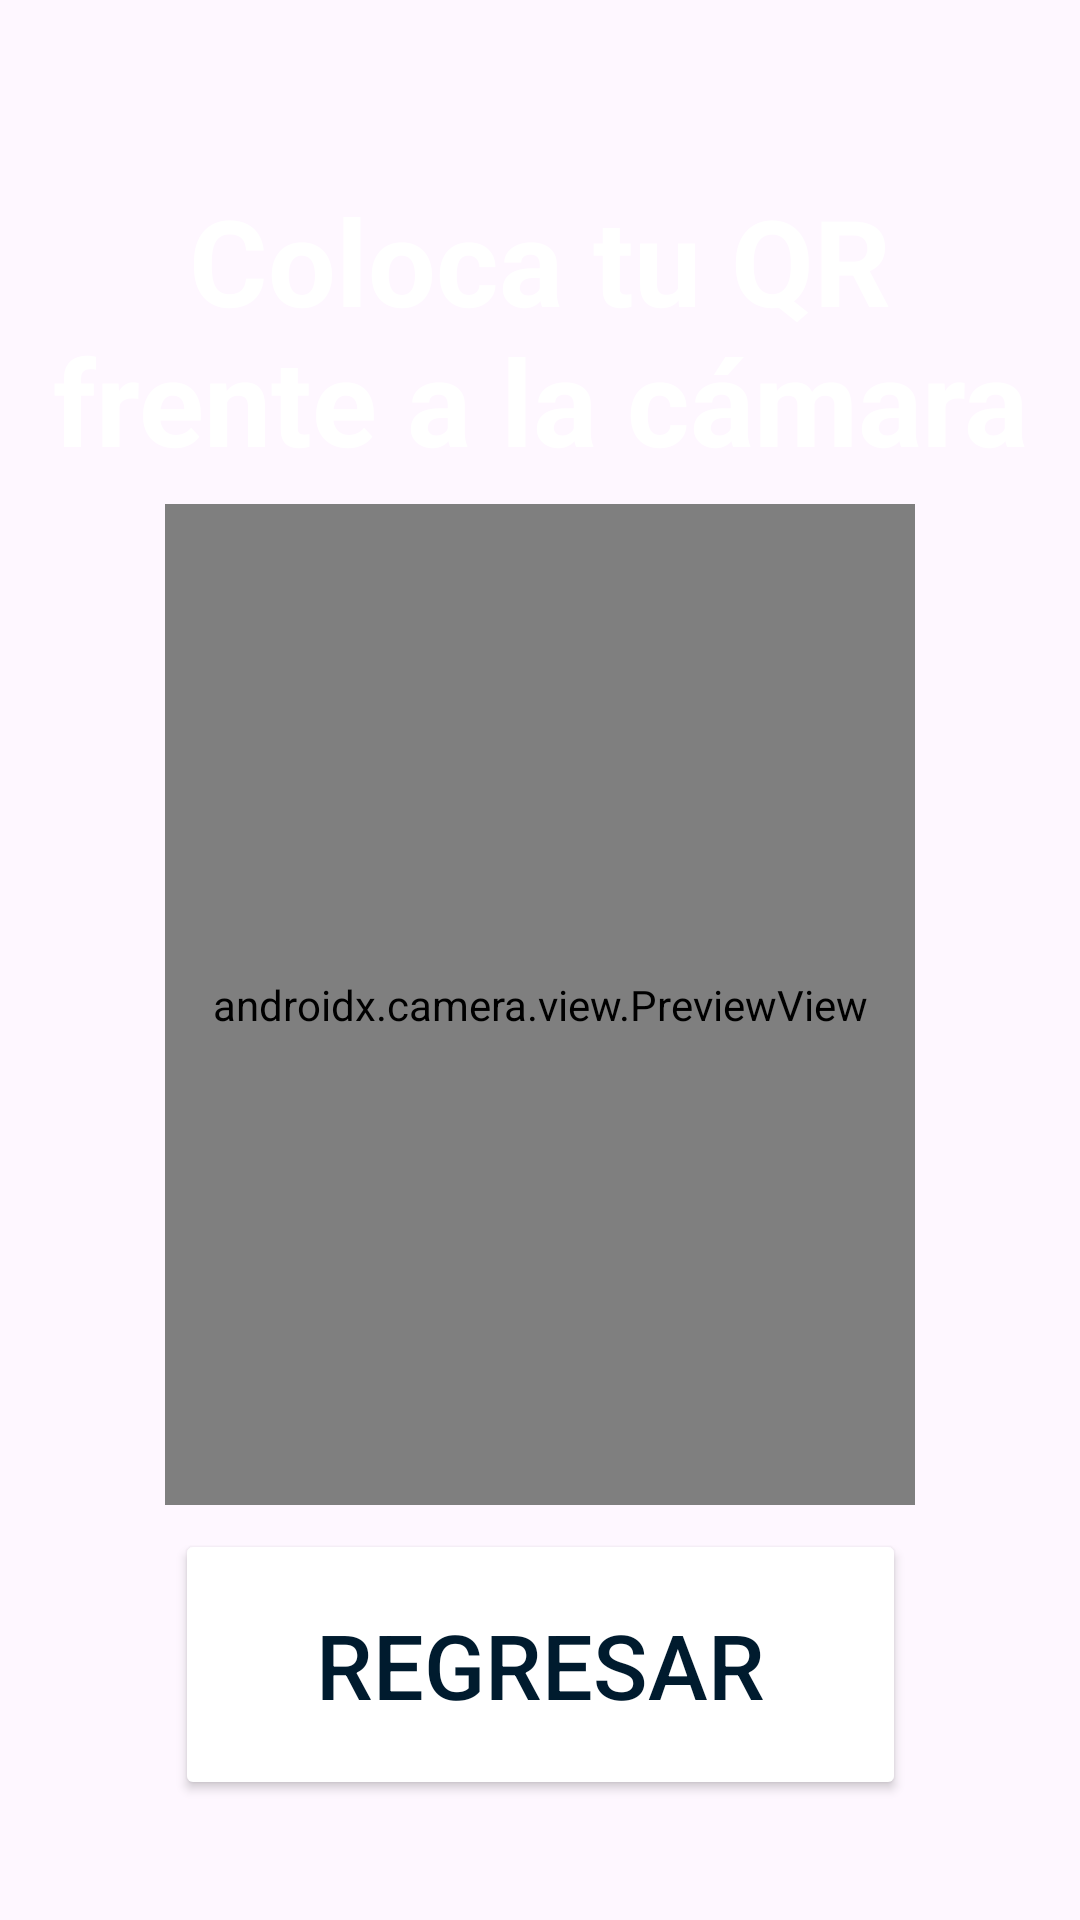

Layout XML and referenced resources for this Android screen:
<!-- AndroidManifest.xml: application theme Theme.Vexel_Entrada -->
<!-- res/layout/activity_acceso_qr.xml -->
<?xml version="1.0" encoding="utf-8"?>
<androidx.constraintlayout.widget.ConstraintLayout xmlns:android="http://schemas.android.com/apk/res/android"
    xmlns:app="http://schemas.android.com/apk/res-auto"
    xmlns:tools="http://schemas.android.com/tools"
    android:id="@+id/main"
    android:layout_width="match_parent"
    android:layout_height="match_parent"
    tools:context=".AccesoQR"
    android:background="@drawable/login_background"
    android:padding="10dp">

    
    <TextView
        android:id="@+id/instructionText"
        android:layout_width="0dp"
        android:layout_height="wrap_content"
        android:text="Coloca tu QR frente a la cámara"
        android:textStyle="bold"
        android:textSize="40sp"
        android:textColor="@color/white"
        android:gravity="center"
        app:layout_constraintTop_toTopOf="parent"
        app:layout_constraintStart_toStartOf="parent"
        app:layout_constraintEnd_toEndOf="parent"
        android:layout_marginTop="50dp"/>

    
    <androidx.camera.view.PreviewView
        android:id="@+id/previewView"
        android:layout_width="0dp"
        android:layout_height="0dp"
        app:layout_constraintTop_toBottomOf="@id/instructionText"
        app:layout_constraintBottom_toTopOf="@id/cancel_button"
        app:layout_constraintStart_toStartOf="parent"
        app:layout_constraintEnd_toEndOf="parent"
        app:layout_constraintDimensionRatio="3:4"
        android:layout_marginTop="8dp"
        android:layout_marginBottom="8dp" />

    
    <Button
        android:id="@+id/cancel_button"
        android:layout_width="wrap_content"
        android:layout_height="wrap_content"
        android:text="   Regresar   "
        android:textSize="30sp"
        android:padding="25dp"
        android:backgroundTint="@color/white"
        android:textColor="#001B2E"
        app:layout_constraintBottom_toBottomOf="parent"
        app:layout_constraintStart_toStartOf="parent"
        app:layout_constraintEnd_toEndOf="parent"
        android:layout_marginBottom="30dp" />

</androidx.constraintlayout.widget.ConstraintLayout>
<!-- resources referenced by this layout -->
<resources>
  <style name="Theme.Vexel_Entrada" parent="Base.Theme.Vexel_Entrada" />
  <style name="Base.Theme.Vexel_Entrada" parent="Theme.Material3.DayNight.NoActionBar">
          
          
      </style>
  <!-- not gathered from this repository: default colours our renderer supplied (Android Studio template values) -->
  <color name="white">#FFFFFFFF</color>
</resources>
